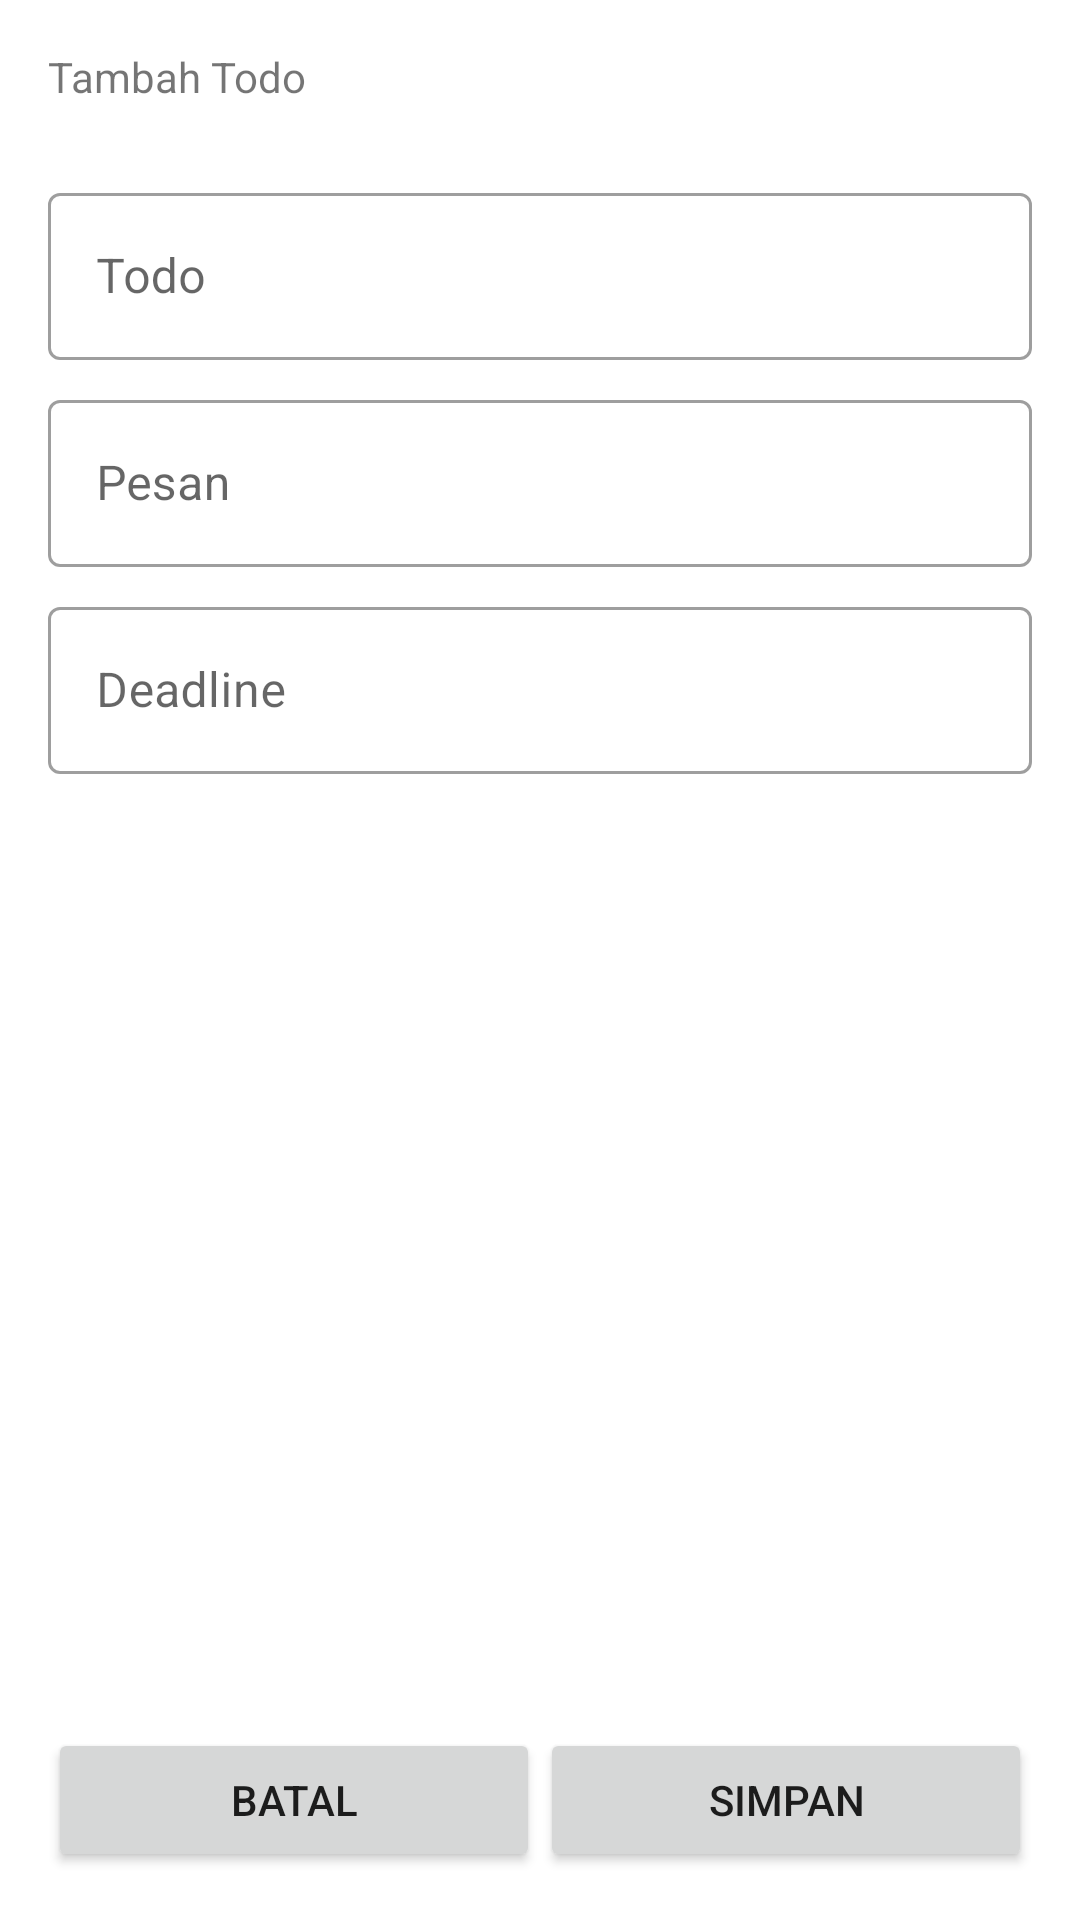

Write the Android layout XML for this screen, with the resource values it uses.
<!-- AndroidManifest.xml: application theme Theme.ExploreLearn -->
<!-- res/layout/activity_add_edit.xml -->
<?xml version="1.0" encoding="utf-8"?>
<androidx.constraintlayout.widget.ConstraintLayout xmlns:android="http://schemas.android.com/apk/res/android"
    xmlns:app="http://schemas.android.com/apk/res-auto"
    xmlns:tools="http://schemas.android.com/tools"
    android:layout_width="match_parent"
    android:layout_height="match_parent"
    android:focusable="true"
    android:focusableInTouchMode="true"
    tools:context=".home.AddEditActivity">

    <ScrollView
        android:id="@+id/scroll_view"
        android:layout_width="match_parent"
        android:layout_height="0dp"
        app:layout_constraintBottom_toTopOf="@+id/ll_button"
        app:layout_constraintEnd_toEndOf="parent"
        app:layout_constraintStart_toStartOf="parent"
        app:layout_constraintTop_toTopOf="parent">

        <LinearLayout
            android:layout_width="match_parent"
            android:layout_height="wrap_content"
            android:orientation="vertical">
            <TextView
                android:id="@+id/tv_judul_addedit"
                android:layout_width="match_parent"
                android:layout_height="wrap_content"
                android:layout_margin="16dp"
                android:text="Tambah Todo"
                />
            <com.google.android.material.textfield.TextInputLayout
                android:id="@+id/layout_judul"
                style="@style/Widget.MaterialComponents.TextInputLayout.OutlinedBox"
                android:layout_width="match_parent"
                android:layout_height="wrap_content"
                android:layout_marginHorizontal="16dp"
                android:layout_marginTop="8dp"
                android:hint="Todo">

                <com.google.android.material.textfield.TextInputEditText
                    android:id="@+id/et_todo"
                    android:layout_width="match_parent"
                    android:layout_height="wrap_content"
                    android:inputType="textCapWords"/>
            </com.google.android.material.textfield.TextInputLayout>

            <com.google.android.material.textfield.TextInputLayout
                android:id="@+id/layout_pesan"
                style="@style/Widget.MaterialComponents.TextInputLayout.OutlinedBox"
                android:layout_width="match_parent"
                android:layout_height="wrap_content"
                android:layout_marginHorizontal="16dp"
                android:layout_marginTop="8dp"
                android:hint="Pesan">

                <com.google.android.material.textfield.TextInputEditText
                    android:id="@+id/et_pesan"
                    android:layout_width="match_parent"
                    android:layout_height="wrap_content"
                    android:inputType="text"/>
            </com.google.android.material.textfield.TextInputLayout>

            <com.google.android.material.textfield.TextInputLayout
                android:id="@+id/layout_deadline"
                style="@style/Widget.MaterialComponents.TextInputLayout.OutlinedBox"
                android:layout_width="match_parent"
                android:layout_height="wrap_content"
                android:layout_marginHorizontal="16dp"
                android:layout_marginTop="8dp"
                android:hint="Deadline">

                <com.google.android.material.textfield.TextInputEditText
                    android:id="@+id/et_deadline"
                    android:layout_width="match_parent"
                    android:layout_height="wrap_content"
                    android:inputType="text"/>
            </com.google.android.material.textfield.TextInputLayout>
        </LinearLayout>
    </ScrollView>

    <LinearLayout
        android:id="@+id/ll_button"
        android:layout_width="match_parent"
        android:layout_height="wrap_content"
        android:orientation="horizontal"
        android:padding="16dp"
        app:layout_constraintBottom_toBottomOf="parent"
        app:layout_constraintEnd_toEndOf="parent"
        app:layout_constraintStart_toStartOf="parent">

        <Button
            android:id="@+id/btn_cancel"
            style="@style/ThemeOverlay.Material3.Button.TextButton"
            android:layout_width="0dp"
            android:layout_height="wrap_content"
            android:layout_weight="1"
            android:text="Batal"/>

        <Button
            android:id="@+id/btn_save"
            android:layout_width="0dp"
            android:layout_height="wrap_content"
            android:layout_weight="1"
            android:text="Simpan"/>

    </LinearLayout>
    <include
        android:id="@+id/layout_loading"
        layout="@layout/layout_loading"
        android:visibility="gone"/>
</androidx.constraintlayout.widget.ConstraintLayout>
<!-- res/layout/layout_loading.xml (included above) -->
<?xml version="1.0" encoding="utf-8"?>
<LinearLayout xmlns:android="http://schemas.android.com/apk/res/android"
    android:layout_width="match_parent"
    android:layout_height="match_parent"
    android:background="#CCFFFFFF"
    android:gravity="center"
    android:orientation="vertical"
    android:translationZ="10dp">

    <ProgressBar
        android:id="@+id/progress_bar"
        android:layout_width="wrap_content"
        android:layout_height="wrap_content"
        />

    <TextView
        android:id="@+id/tv_loading"
        android:layout_width="wrap_content"
        android:layout_height="wrap_content"
        android:layout_marginTop="8dp"
        android:gravity="center"
        android:text="loading"
        />

</LinearLayout>
<!-- resources referenced by this layout -->
<resources>
  <style name="Theme.ExploreLearn" parent="Theme.MaterialComponents.DayNight.DarkActionBar">
          
          <item name="colorPrimary">@color/purple_500</item>
          <item name="colorPrimaryVariant">@color/purple_700</item>
          <item name="colorOnPrimary">@color/white</item>
          
          <item name="colorSecondary">@color/teal_200</item>
          <item name="colorSecondaryVariant">@color/teal_700</item>
          <item name="colorOnSecondary">@color/black</item>
          
          <item name="android:statusBarColor">?attr/colorPrimaryVariant</item>
          
      </style>
  <!-- not gathered from this repository: default colours our renderer supplied (Android Studio template values) -->
  <color name="purple_500">#FF6200EE</color>
  <color name="purple_700">#FF3700B3</color>
  <color name="teal_200">#FF03DAC5</color>
  <color name="teal_700">#FF018786</color>
  <color name="black">#FF000000</color>
  <color name="white">#FFFFFFFF</color>
</resources>
